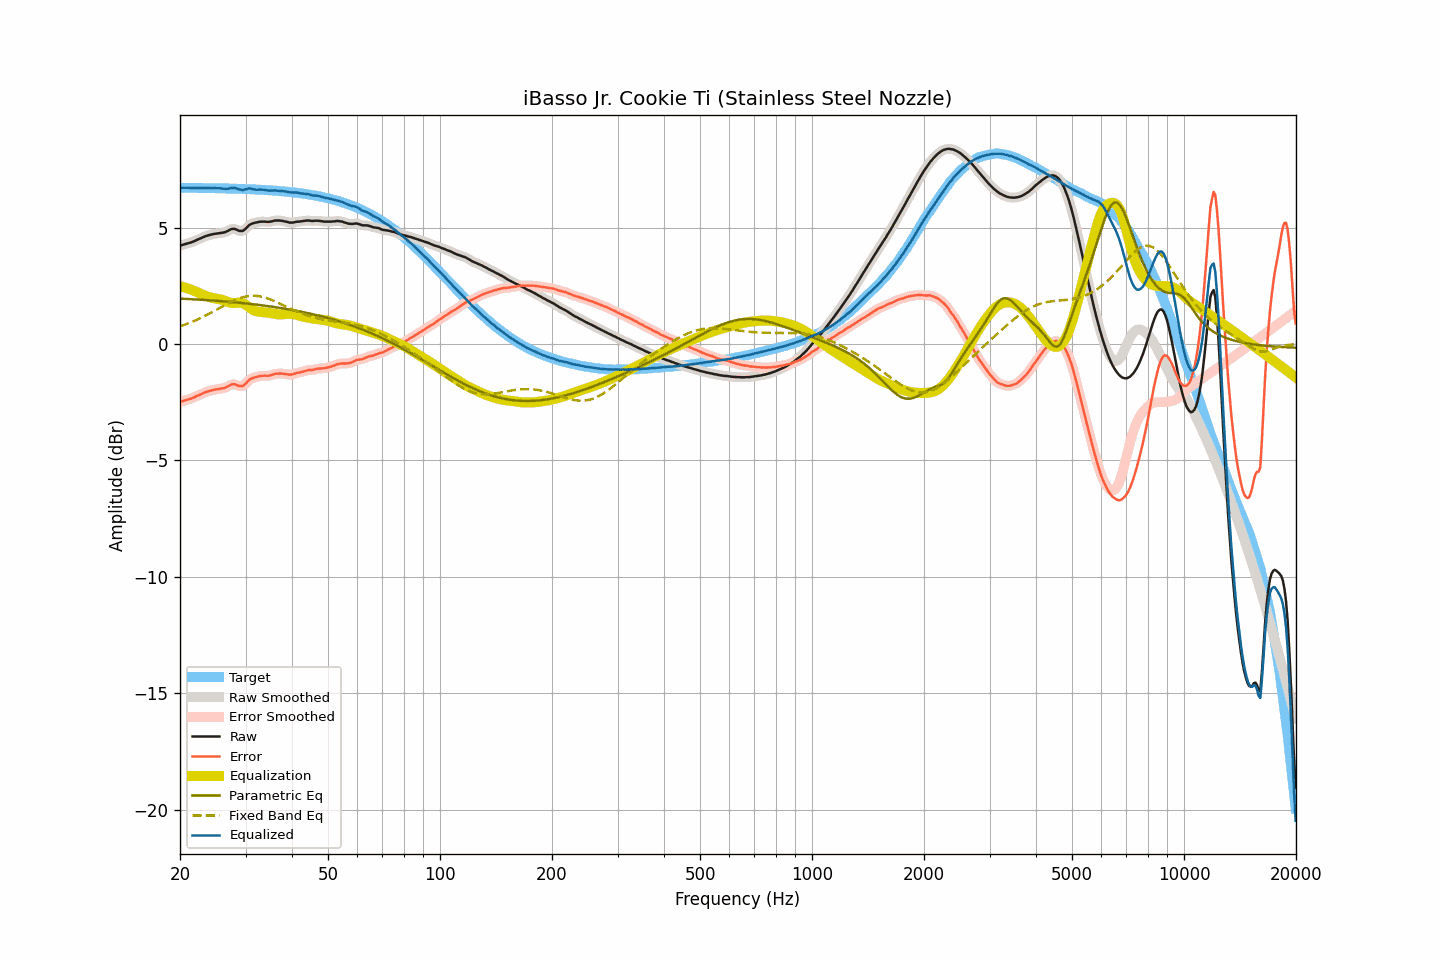

Source data for this figure (header and first rows):
frequency, raw, smoothed, error, error_smoothed, equalization, parametric_eq, fixed_band_eq, equalized_raw, equalized_smoothed, target
20.00, 4.23, 4.23, -2.49, -2.49, 2.48, 1.95, 0.76, 6.71, 6.71, 6.72
20.20, 4.25, 4.25, -2.47, -2.47, 2.47, 1.95, 0.79, 6.71, 6.71, 6.71
20.40, 4.27, 4.27, -2.44, -2.45, 2.45, 1.95, 0.81, 6.72, 6.72, 6.71
20.61, 4.29, 4.29, -2.42, -2.42, 2.43, 1.94, 0.83, 6.72, 6.72, 6.71
20.81, 4.31, 4.31, -2.40, -2.40, 2.41, 1.94, 0.86, 6.72, 6.72, 6.71
21.02, 4.33, 4.33, -2.38, -2.38, 2.38, 1.94, 0.89, 6.71, 6.71, 6.71
21.23, 4.35, 4.35, -2.36, -2.36, 2.36, 1.93, 0.91, 6.71, 6.71, 6.71
21.44, 4.37, 4.37, -2.34, -2.34, 2.34, 1.93, 0.94, 6.71, 6.71, 6.71
21.66, 4.40, 4.40, -2.31, -2.31, 2.31, 1.92, 0.97, 6.71, 6.71, 6.71
21.87, 4.42, 4.43, -2.29, -2.28, 2.28, 1.92, 1.00, 6.70, 6.71, 6.71
22.09, 4.46, 4.46, -2.25, -2.25, 2.25, 1.92, 1.03, 6.71, 6.71, 6.71
22.31, 4.49, 4.49, -2.22, -2.22, 2.22, 1.91, 1.06, 6.71, 6.71, 6.71
22.54, 4.52, 4.52, -2.19, -2.19, 2.19, 1.91, 1.09, 6.71, 6.71, 6.71
22.76, 4.55, 4.55, -2.16, -2.16, 2.16, 1.90, 1.12, 6.71, 6.70, 6.71
22.99, 4.58, 4.58, -2.13, -2.12, 2.12, 1.90, 1.16, 6.70, 6.70, 6.70
23.22, 4.61, 4.61, -2.09, -2.09, 2.10, 1.90, 1.19, 6.70, 6.71, 6.70
23.45, 4.64, 4.64, -2.06, -2.07, 2.07, 1.89, 1.22, 6.71, 6.70, 6.70
23.69, 4.66, 4.66, -2.04, -2.04, 2.04, 1.89, 1.26, 6.70, 6.70, 6.70
23.92, 4.68, 4.68, -2.02, -2.02, 2.02, 1.88, 1.30, 6.70, 6.70, 6.70
24.16, 4.70, 4.70, -2.00, -2.00, 2.00, 1.88, 1.33, 6.70, 6.70, 6.70
24.40, 4.71, 4.71, -1.99, -1.98, 1.99, 1.87, 1.37, 6.69, 6.70, 6.70
24.65, 4.73, 4.73, -1.97, -1.97, 1.97, 1.87, 1.41, 6.70, 6.70, 6.70
24.89, 4.74, 4.74, -1.96, -1.96, 1.96, 1.86, 1.45, 6.70, 6.70, 6.70
25.14, 4.75, 4.75, -1.94, -1.94, 1.95, 1.86, 1.48, 6.70, 6.70, 6.69
25.39, 4.76, 4.76, -1.93, -1.93, 1.94, 1.85, 1.52, 6.70, 6.70, 6.69
25.65, 4.77, 4.77, -1.92, -1.92, 1.92, 1.85, 1.56, 6.69, 6.69, 6.69
25.91, 4.78, 4.78, -1.91, -1.91, 1.91, 1.84, 1.60, 6.68, 6.68, 6.69
26.16, 4.79, 4.79, -1.90, -1.90, 1.88, 1.84, 1.64, 6.67, 6.68, 6.69
26.43, 4.81, 4.81, -1.88, -1.88, 1.86, 1.83, 1.68, 6.67, 6.67, 6.69
26.69, 4.84, 4.84, -1.85, -1.85, 1.83, 1.82, 1.71, 6.67, 6.67, 6.68
26.96, 4.87, 4.87, -1.81, -1.81, 1.80, 1.82, 1.75, 6.67, 6.68, 6.68
27.23, 4.91, 4.91, -1.77, -1.77, 1.78, 1.81, 1.78, 6.69, 6.69, 6.68
27.50, 4.94, 4.94, -1.74, -1.74, 1.77, 1.81, 1.82, 6.71, 6.70, 6.68
27.77, 4.95, 4.95, -1.73, -1.73, 1.76, 1.80, 1.85, 6.71, 6.71, 6.68
28.05, 4.95, 4.94, -1.73, -1.73, 1.76, 1.79, 1.88, 6.71, 6.71, 6.68
28.33, 4.92, 4.92, -1.75, -1.75, 1.77, 1.79, 1.91, 6.69, 6.69, 6.67
28.62, 4.89, 4.89, -1.78, -1.78, 1.78, 1.78, 1.94, 6.67, 6.67, 6.67
28.90, 4.86, 4.86, -1.81, -1.81, 1.78, 1.77, 1.97, 6.64, 6.64, 6.67
29.19, 4.86, 4.85, -1.81, -1.81, 1.77, 1.77, 1.99, 6.63, 6.63, 6.67
29.48, 4.86, 4.87, -1.80, -1.80, 1.75, 1.76, 2.01, 6.61, 6.62, 6.66
29.78, 4.91, 4.91, -1.75, -1.75, 1.72, 1.75, 2.03, 6.63, 6.63, 6.66
30.08, 4.97, 4.97, -1.69, -1.69, 1.68, 1.74, 2.04, 6.65, 6.65, 6.66
30.38, 5.04, 5.04, -1.62, -1.62, 1.63, 1.74, 2.06, 6.67, 6.67, 6.66
30.68, 5.11, 5.10, -1.54, -1.55, 1.58, 1.73, 2.07, 6.69, 6.68, 6.65
30.99, 5.15, 5.15, -1.50, -1.50, 1.53, 1.72, 2.07, 6.68, 6.68, 6.65
31.30, 5.18, 5.18, -1.47, -1.47, 1.48, 1.71, 2.08, 6.66, 6.66, 6.65
31.61, 5.20, 5.20, -1.45, -1.44, 1.45, 1.71, 2.08, 6.64, 6.65, 6.64
31.93, 5.22, 5.22, -1.42, -1.42, 1.42, 1.70, 2.07, 6.64, 6.63, 6.64
32.24, 5.23, 5.23, -1.41, -1.40, 1.40, 1.69, 2.07, 6.63, 6.63, 6.64
32.57, 5.25, 5.25, -1.39, -1.39, 1.39, 1.68, 2.06, 6.64, 6.63, 6.63
32.89, 5.26, 5.26, -1.37, -1.37, 1.38, 1.67, 2.05, 6.64, 6.63, 6.63
33.22, 5.26, 5.26, -1.37, -1.37, 1.37, 1.66, 2.03, 6.63, 6.63, 6.63
33.55, 5.26, 5.26, -1.36, -1.36, 1.37, 1.66, 2.01, 6.63, 6.63, 6.62
33.89, 5.26, 5.25, -1.36, -1.36, 1.36, 1.65, 1.99, 6.62, 6.62, 6.62
34.23, 5.25, 5.25, -1.37, -1.36, 1.35, 1.64, 1.97, 6.60, 6.61, 6.61
34.57, 5.25, 5.25, -1.36, -1.36, 1.35, 1.63, 1.95, 6.59, 6.60, 6.61
34.92, 5.26, 5.26, -1.35, -1.35, 1.33, 1.62, 1.92, 6.59, 6.59, 6.61
35.27, 5.27, 5.27, -1.33, -1.33, 1.32, 1.61, 1.90, 6.59, 6.60, 6.60
35.62, 5.29, 5.29, -1.31, -1.31, 1.31, 1.60, 1.87, 6.60, 6.60, 6.60
35.97, 5.31, 5.30, -1.28, -1.29, 1.30, 1.59, 1.84, 6.60, 6.60, 6.59
... 635 more rows
